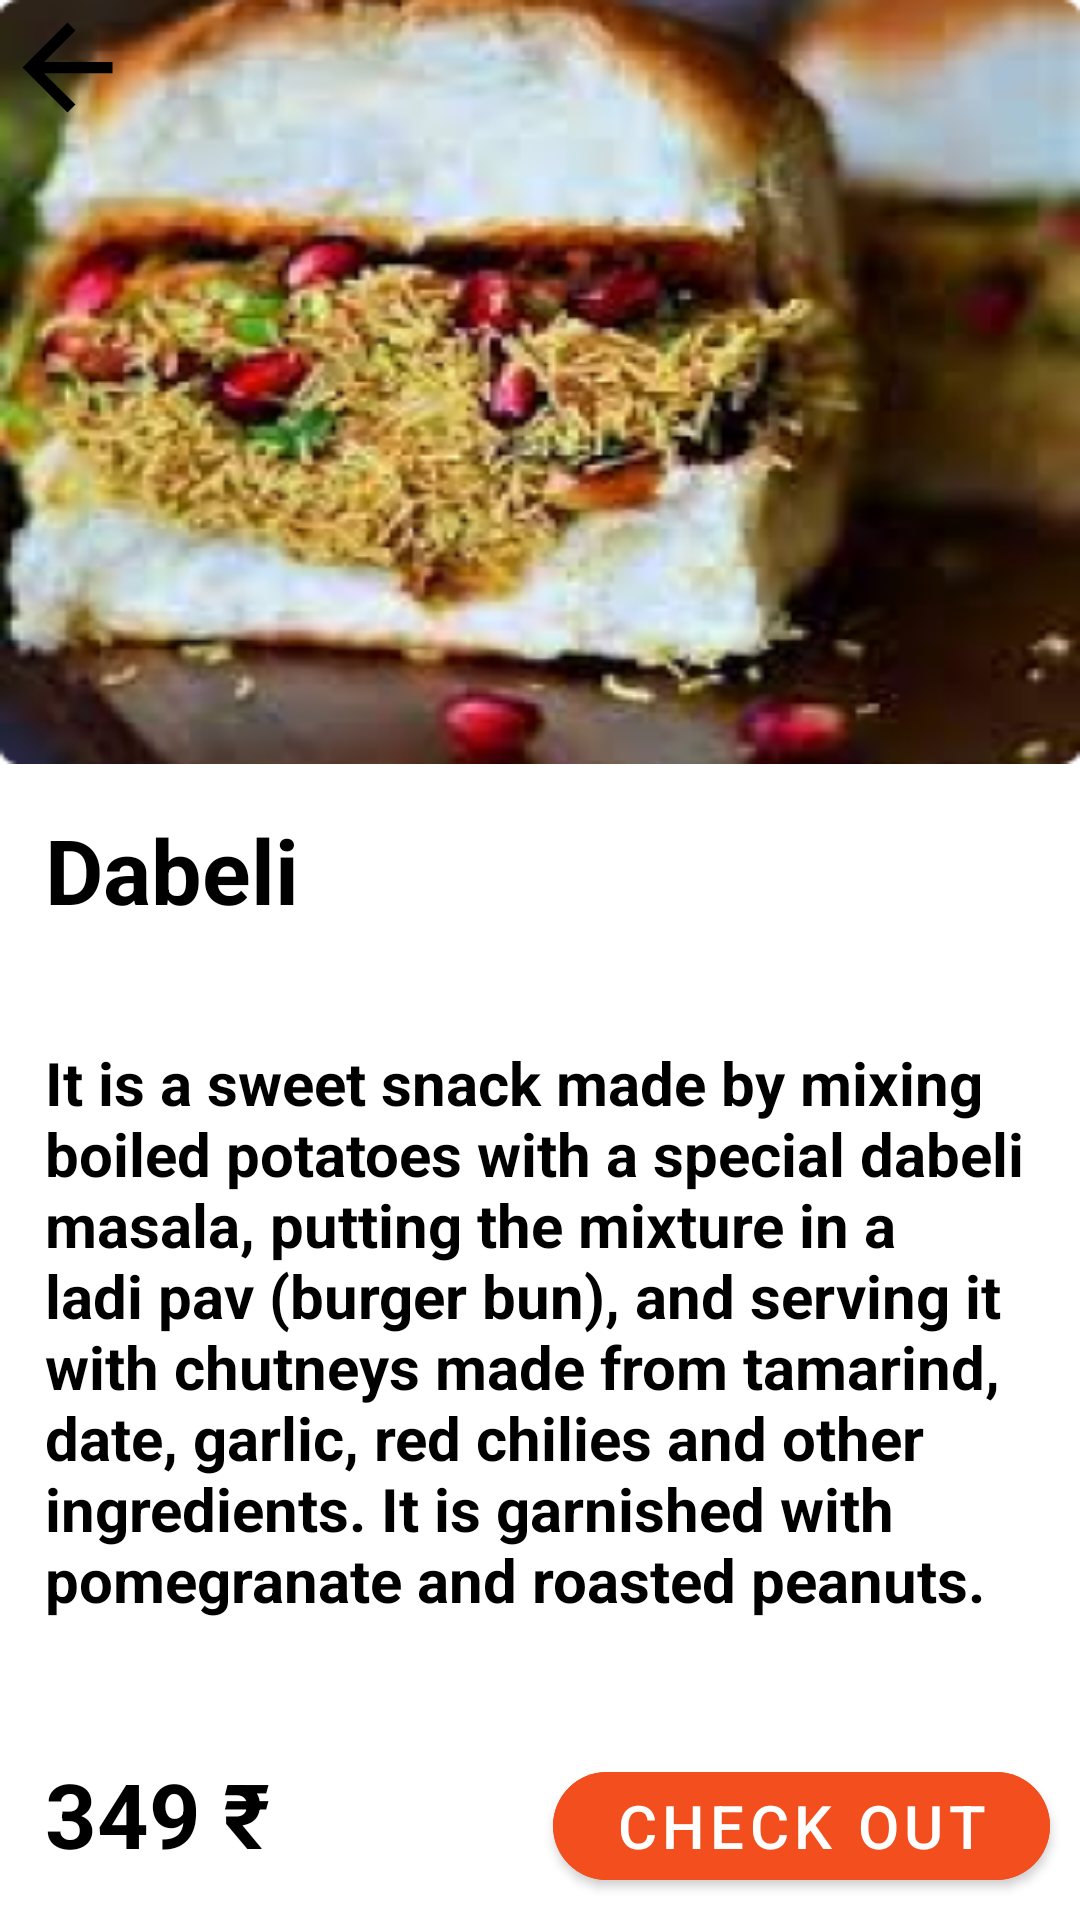

The Android layout XML behind this screen, and the referenced resources:
<!-- AndroidManifest.xml: application theme Theme.Small_bites -->
<!-- res/layout/activity_dabeli.xml -->
<?xml version="1.0" encoding="utf-8"?>
<LinearLayout xmlns:android="http://schemas.android.com/apk/res/android"
    xmlns:app="http://schemas.android.com/apk/res-auto"
    xmlns:tools="http://schemas.android.com/tools"
    android:layout_width="match_parent"
    android:layout_height="match_parent"
    android:weightSum="8"
    android:orientation="vertical"
    android:background="@color/white"
    tools:context=".DabeliActivity">
    <FrameLayout
        android:layout_width="match_parent"
        android:layout_height="wrap_content"
        android:layout_weight="2"
        android:background="@drawable/dabeli1">

        <ImageView
            android:layout_width="wrap_content"
            android:layout_height="wrap_content"
            android:src="@drawable/back"/>
    </FrameLayout>


    <TextView
        android:layout_width="wrap_content"
        android:layout_height="wrap_content"
        android:text="Dabeli"
        android:textStyle="bold"
        android:layout_weight="1"
        android:textColor="@color/black"
        android:textSize="30dp"
        android:layout_margin="15dp"/>

    <TextView
        android:layout_width="wrap_content"
        android:layout_height="wrap_content"
        android:text="It is a sweet snack made by mixing boiled potatoes with a special dabeli masala, putting the mixture in a ladi pav (burger bun), and serving it with chutneys made from tamarind, date, garlic, red chilies and other ingredients. It is garnished with pomegranate and roasted peanuts."
        android:textStyle="bold"
        android:textColor="@color/black"
        android:textSize="20dp"
        android:layout_weight="4"
        android:layout_margin="15dp"/>

    <LinearLayout
        android:layout_width="match_parent"
        android:layout_height="wrap_content"
        android:layout_marginStart="15dp"
        android:orientation="horizontal"
        android:weightSum="3"
        >

        <TextView
            android:layout_width="wrap_content"
            android:layout_height="wrap_content"
            android:text="349 ₹"
            android:layout_weight="1"
            android:textSize="30dp"
            android:textColor="@color/black"
            android:textStyle="bold"
            />

        <com.google.android.material.button.MaterialButton
            android:layout_width="wrap_content"
            android:layout_height="wrap_content"
            android:layout_marginStart="90dp"
            android:layout_marginEnd="10dp"
            app:cornerRadius="30dp"
            android:text="Check Out"
            android:backgroundTint="#F24E1E"
            android:layout_weight="2"
            android:textSize="20dp"/>

    </LinearLayout>





</LinearLayout>
<!-- resources referenced by this layout -->
<resources>
  <!-- drawable back (drawable) -->
  <vector
      android:autoMirrored="true"
      android:height="45dp"
      android:tint="#000000"
      android:viewportHeight="24"
      android:viewportWidth="24"
      android:width="45dp"
      xmlns:android="http://schemas.android.com/apk/res/android">
      <path android:fillColor="@android:color/white" android:pathData="M20,11H7.83l5.59,-5.59L12,4l-8,8 8,8 1.41,-1.41L7.83,13H20v-2z"/>
  </vector>
  <!-- drawable dabeli1: png bitmap (drawable-v24, 132838 bytes) -->
  <style name="Theme.Small_bites" parent="Theme.MaterialComponents.DayNight.NoActionBar">
          
          <item name="colorPrimary">#EC6907</item>
          <item name="colorPrimaryVariant">#EC6907</item>
          <item name="colorOnPrimary">@color/white</item>
          
          <item name="colorSecondary">@color/teal_200</item>
          <item name="colorSecondaryVariant">@color/teal_700</item>
          <item name="colorOnSecondary">@color/black</item>
          
          <item name="android:statusBarColor" tools:targetApi="l">?attr/colorPrimaryVariant</item>
          
      </style>
  <!-- not gathered from this repository: default colours our renderer supplied (Android Studio template values) -->
  <color name="teal_200">#FF03DAC5</color>
  <color name="teal_700">#FF018786</color>
  <color name="black">#FF000000</color>
  <color name="white">#FFFFFFFF</color>
</resources>
